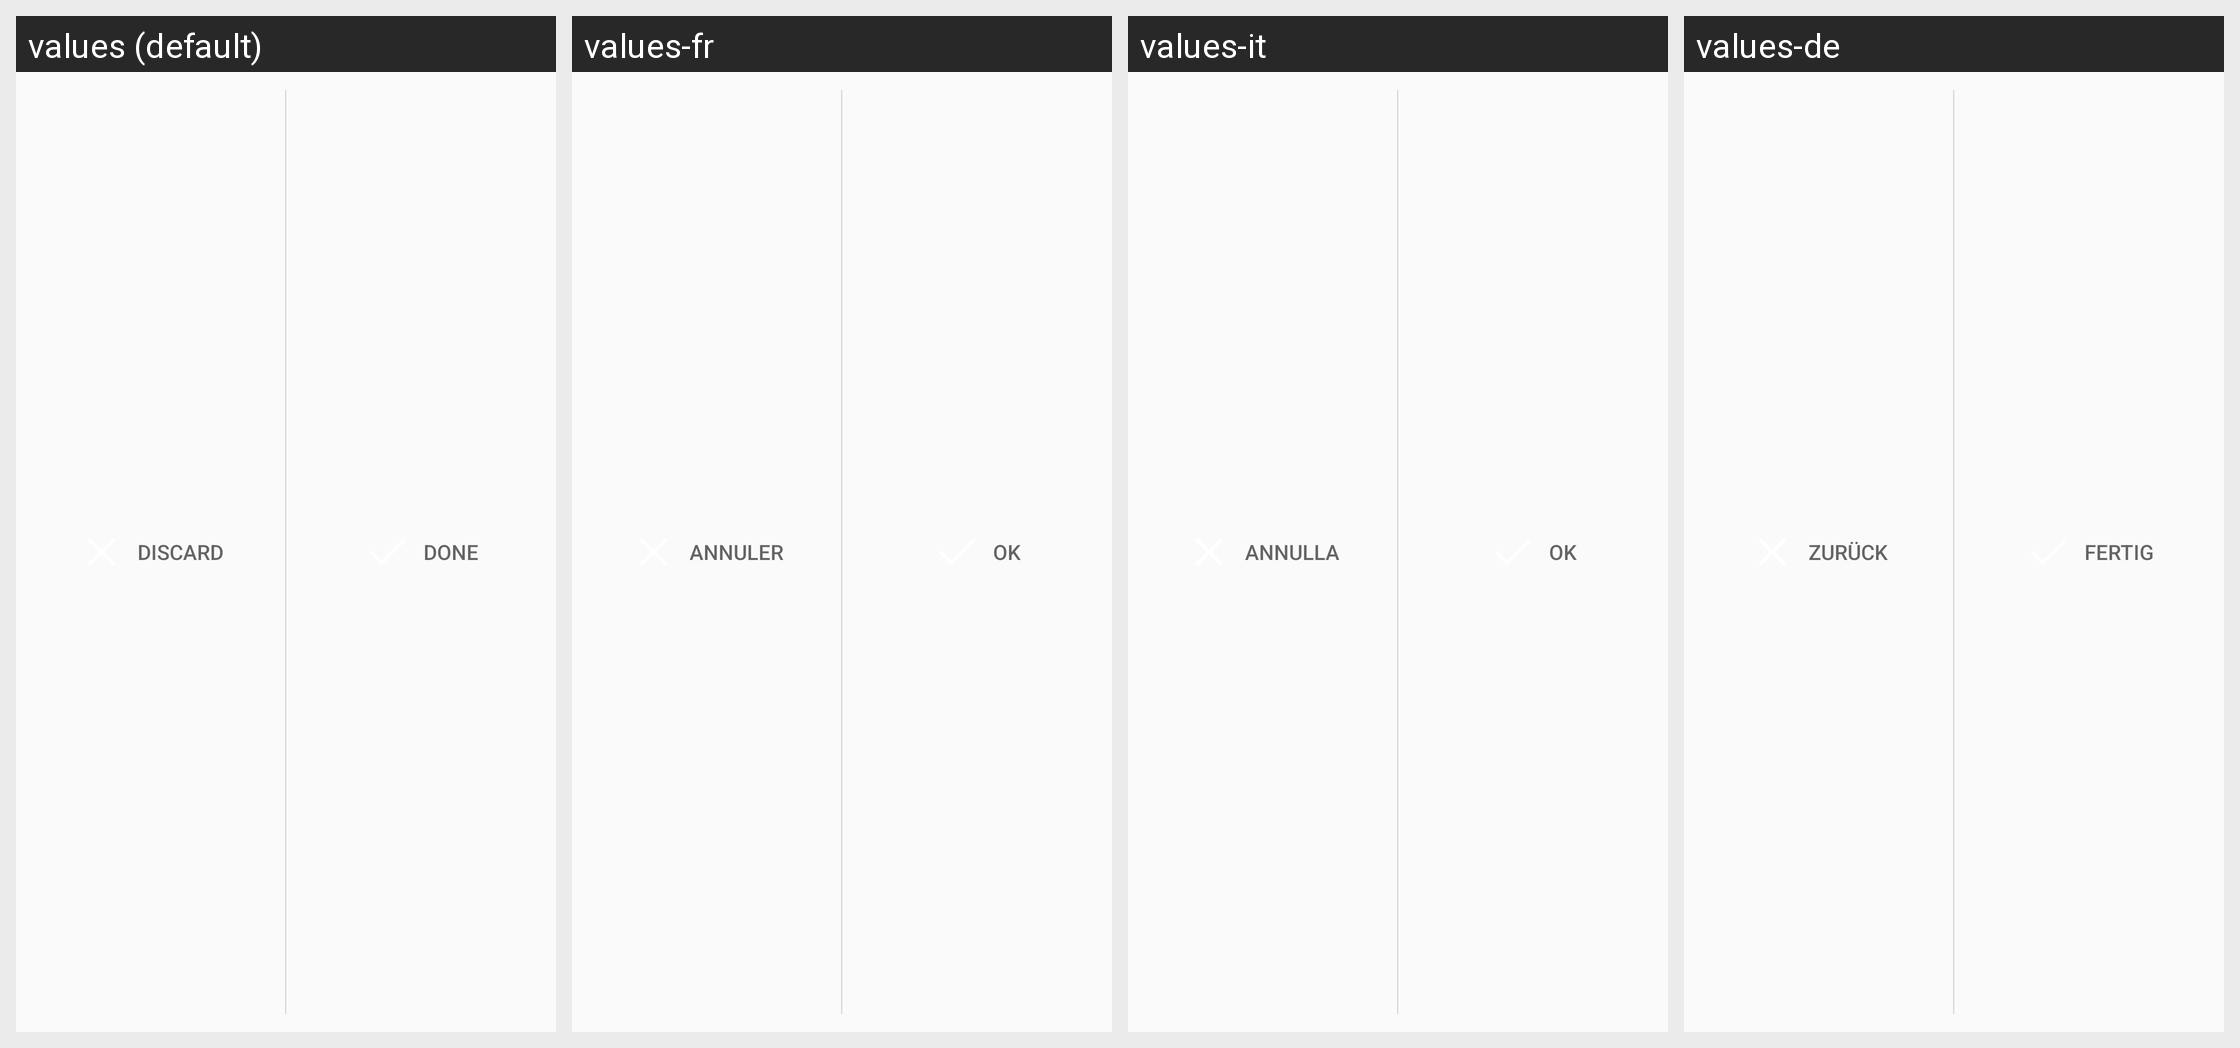

Here is an Android app screen in its default locale and in the app's own translations. Write out the translated-string differences for the strings that appear on this screen.
Android screen res/layout/actionbar_done_cancel.xml rendered under 4 locales, left to right: values (default), values-fr, values-it, values-de. Device: Nexus 5 (rendered at 1080×1920; each locale shown at half size, 540×960, under a caption strip naming it); theme Theme.Nimple.
Other locales in the repository, not shown: values-pl.
Strings drawn on this screen, with the default value and each locale's value (text and hints the layout hard-codes, and strings that could not be matched under every locale, appear in the picture but are not listed):

ab_discard
  values: Discard
  values-fr: Annuler
  values-it: Annulla
  values-de: Zurück

ab_done
  values: Done
  values-fr: OK
  values-it: OK
  values-de: Fertig
